Labelled photos from "final_split", an image-classification folder in FadhliRajwaa/retinopaty-diabetic. The possible labels are: mild diabetic retinopathy, moderate diabetic retinopathy, proliferate DR, severe diabetic retinopathy.

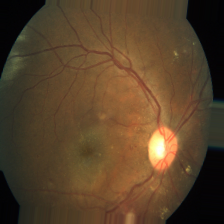
Label: moderate diabetic retinopathy

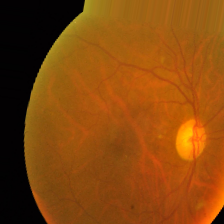
Label: mild diabetic retinopathy

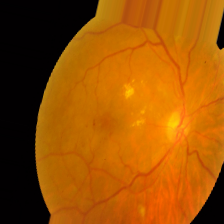
Label: moderate diabetic retinopathy

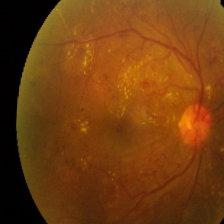
Label: proliferate DR

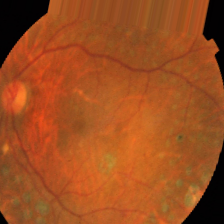
Label: proliferate DR

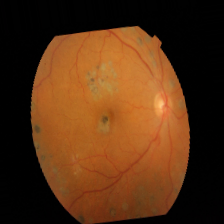
Label: severe diabetic retinopathy
